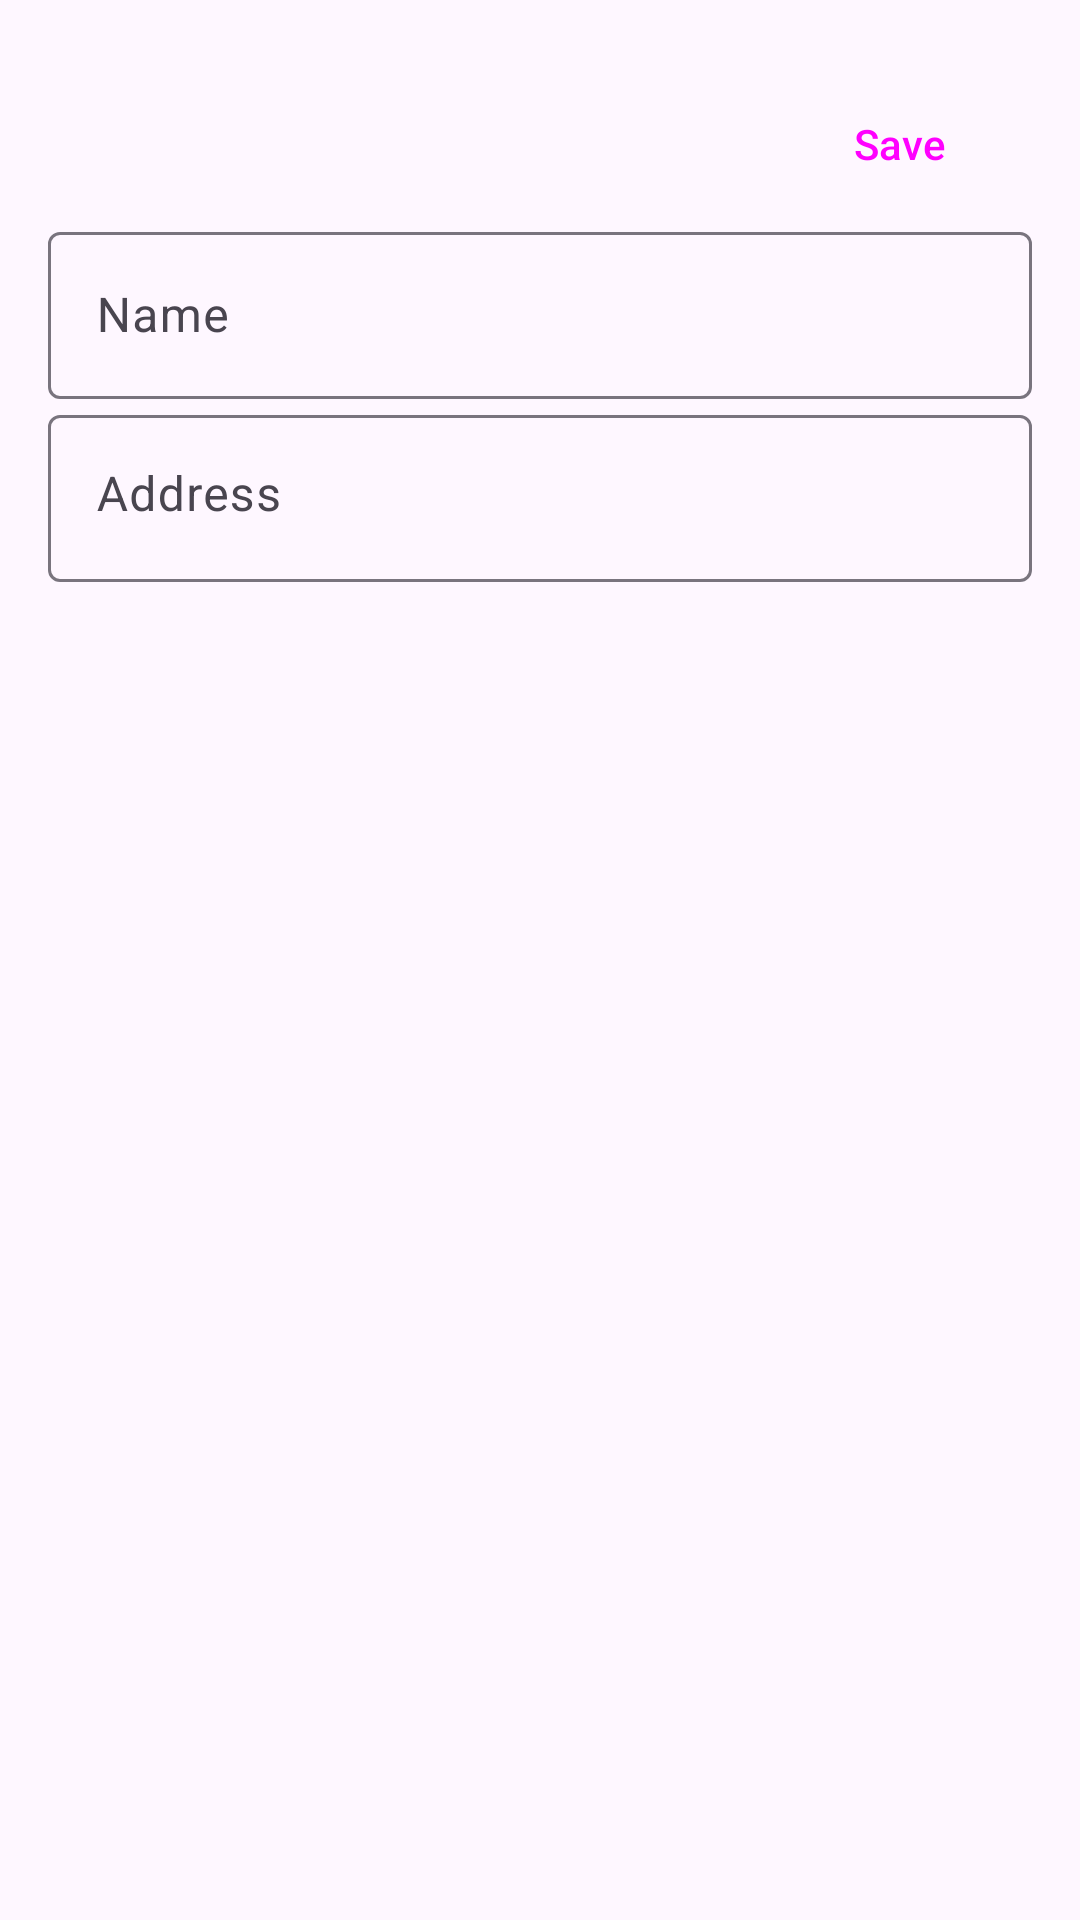

Write the Android layout XML for this screen, with the resource values it uses.
<!-- AndroidManifest.xml: application theme Theme.VemPraQuadra.NoActionBar -->
<!-- res/layout/content_dialog_new_court.xml -->
<?xml version="1.0" encoding="utf-8"?>
<androidx.constraintlayout.widget.ConstraintLayout xmlns:android="http://schemas.android.com/apk/res/android"
    xmlns:app="http://schemas.android.com/apk/res-auto"
    xmlns:tools="http://schemas.android.com/tools"
    android:layout_width="match_parent"
    android:layout_height="match_parent"
    android:padding="16dp">

    <Button
        android:id="@+id/btn_court_cancel"
        android:layout_width="wrap_content"
        android:layout_height="wrap_content"
        app:layout_constraintTop_toTopOf="parent"
        app:layout_constraintStart_toStartOf="parent"
        android:layout_marginTop="8dp"
        android:layout_marginEnd="4dp"
        app:icon="@drawable/ic_close"
        style="@style/Widget.Material3.Button.TextButton.Icon" />

    <Button
        android:id="@+id/btn_court_save"
        android:layout_width="wrap_content"
        android:layout_height="wrap_content"
        app:layout_constraintTop_toTopOf="parent"
        app:layout_constraintEnd_toEndOf="parent"
        android:layout_marginTop="8dp"
        android:layout_marginStart="4dp"
        android:text="@string/save"
        style="@style/Widget.Material3.Button.TextButton" />

    <com.google.android.material.textfield.TextInputLayout
        android:id="@+id/text_layout_court_name"
        android:layout_width="match_parent"
        android:layout_height="wrap_content"
        android:hint="@string/name"
        app:layout_constraintEnd_toEndOf="parent"
        app:layout_constraintStart_toStartOf="parent"
        app:layout_constraintTop_toBottomOf="@id/btn_court_save">

        <com.google.android.material.textfield.TextInputEditText
            android:id="@+id/text_input_court_name"
            android:layout_width="match_parent"
            android:layout_height="match_parent" />

    </com.google.android.material.textfield.TextInputLayout>

    <com.google.android.material.textfield.TextInputLayout
        android:id="@+id/text_layout_court_address"
        android:layout_width="match_parent"
        android:layout_height="wrap_content"
        android:hint="@string/address"
        app:layout_constraintEnd_toEndOf="parent"
        app:layout_constraintStart_toStartOf="parent"
        app:layout_constraintTop_toBottomOf="@id/text_layout_court_name">

        <com.google.android.material.textfield.TextInputEditText
            android:id="@+id/text_input_court_address"
            android:layout_width="match_parent"
            android:layout_height="match_parent"
            android:gravity="top" />

    </com.google.android.material.textfield.TextInputLayout>

</androidx.constraintlayout.widget.ConstraintLayout>
<!-- resources referenced by this layout -->
<resources>
  <string name="address">Address</string>
  <string name="name">Name</string>
  <string name="save">Save</string>
  <style name="Theme.VemPraQuadra.NoActionBar">
          <item name="windowActionBar">false</item>
          <item name="windowNoTitle">true</item>
      </style>
</resources>
